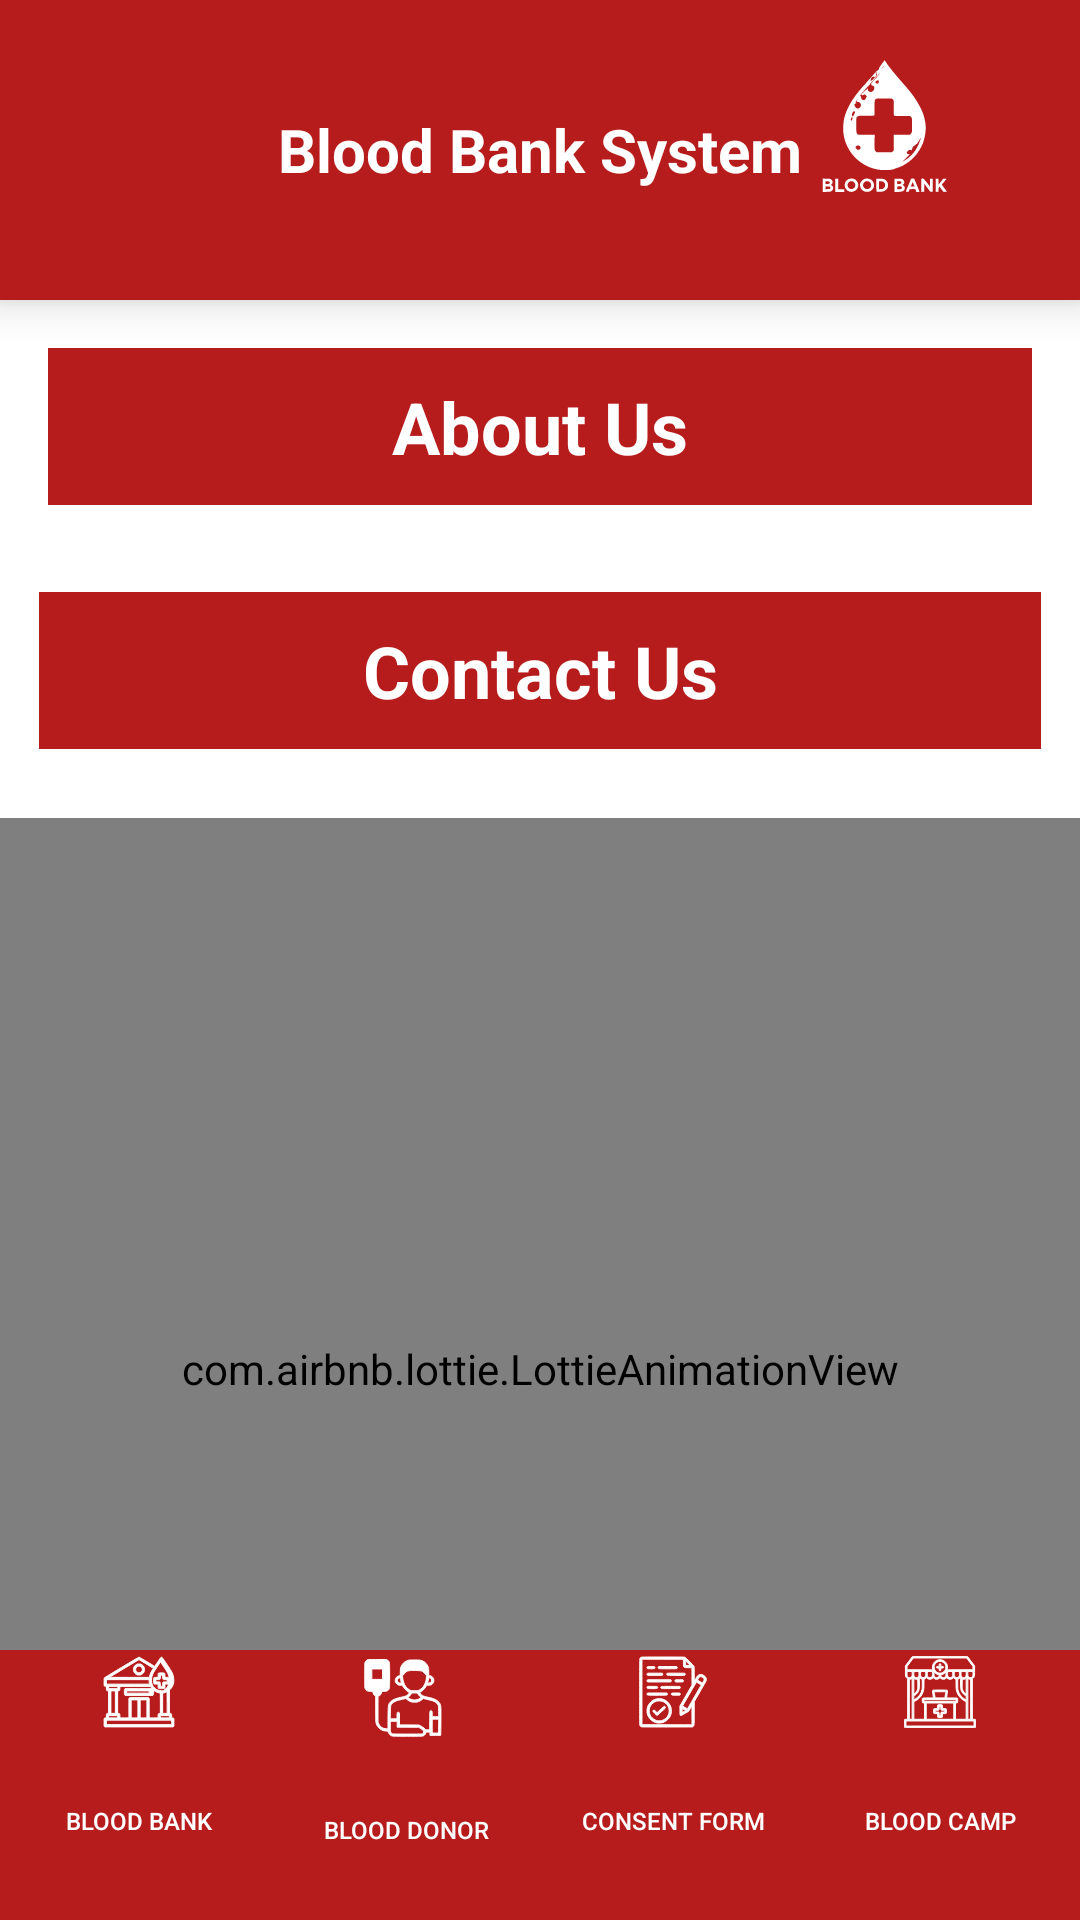

Here is an Android app screen rendered from its layout file. Give the layout XML and the strings, colors and styles it references.
<!-- AndroidManifest.xml: application theme Theme.BloodBankSystem -->
<!-- res/layout/activity_user.xml -->
<?xml version="1.0" encoding="utf-8"?>
<RelativeLayout xmlns:android="http://schemas.android.com/apk/res/android"
    xmlns:app="http://schemas.android.com/apk/res-auto"
    xmlns:tools="http://schemas.android.com/tools"
    android:id="@+id/main"
    android:layout_width="match_parent"
    android:layout_height="match_parent"
    android:background="@color/white"
    tools:context=".UserActivity">

    
    <RelativeLayout
        android:id="@+id/header_bar"
        android:layout_width="match_parent"
        android:layout_height="100dp"
        android:background="#B71C1C"
        android:elevation="8dp"
        android:padding="10dp">

        <ImageView
            android:id="@+id/iv_sidebar"
            android:layout_width="40dp"
            android:layout_height="40dp"
            android:layout_centerVertical="true"
            android:layout_alignParentStart="true"
            android:layout_marginStart="20dp"
            android:contentDescription="Sidebar Menu"
            android:src="@drawable/baseline_moreoption"
            android:scaleType="centerInside" />

        <TextView
            android:id="@+id/tv_blood_bank"
            android:layout_width="wrap_content"
            android:layout_height="wrap_content"
            android:layout_centerInParent="true"
            android:text="Blood Bank System"
            android:textColor="@color/white"
            android:textSize="20sp"
            android:textStyle="bold" />

        <ImageView
            android:id="@+id/iv_logo"
            android:layout_width="70dp"
            android:layout_height="70dp"
            android:layout_alignParentEnd="true"
            android:layout_marginEnd="20dp"
            android:contentDescription="Blood Bank Logo"
            android:scaleType="fitCenter"
            android:src="@drawable/newlogo" />
    </RelativeLayout>

    
    <TextView
        android:id="@+id/tv_about_us"
        android:layout_width="match_parent"
        android:layout_height="wrap_content"
        android:layout_below="@id/header_bar"
        android:layout_margin="16dp"
        android:text="About Us"
        android:textSize="24sp"
        android:textStyle="bold"
        android:gravity="center"
        android:textColor="@android:color/white"
        android:background="#B71C1C"
        android:padding="10dp" />

    
    <TextView
        android:id="@+id/tv_contact_us"
        android:layout_width="match_parent"
        android:layout_height="wrap_content"
        android:layout_below="@id/tv_about_us"
        android:layout_margin="13dp"
        android:background="#B71C1C"
        android:gravity="center"
        android:padding="10dp"
        android:text="Contact Us"
        android:textColor="@android:color/white"
        android:textSize="24sp"
        android:textStyle="bold" />

    
    <com.airbnb.lottie.LottieAnimationView
        android:id="@+id/lottieAnimation"
        android:layout_width="400dp"
        android:layout_height="414dp"
        android:layout_below="@id/tv_contact_us"
        android:layout_marginTop="10dp"
        app:lottie_autoPlay="true"
        app:lottie_loop="true"
        app:lottie_rawRes="@raw/blood_donation" />

    
    <LinearLayout
        android:id="@+id/task_bar"
        android:layout_width="match_parent"
        android:layout_height="90dp"
        android:layout_alignParentBottom="true"
        android:orientation="horizontal"
        android:padding="2dp"
        android:background="#B71C1C">

        <Button
            android:id="@+id/btn_blood_bank"
            android:layout_width="0dp"
            android:layout_height="match_parent"
            android:layout_weight="1"
            android:text="Blood Bank"
            android:textSize="8sp"
            android:textColor="@android:color/white"
            android:background="@drawable/rounded_button_black"
            android:drawableTop="@drawable/blood_bank"
            android:drawablePadding="0dp"
            android:gravity="center" />

        <Button
            android:id="@+id/btn_blood_donor"
            android:layout_width="0dp"
            android:layout_height="match_parent"
            android:layout_weight="1"
            android:text="Blood Donor"
            android:textSize="8sp"
            android:textColor="@android:color/white"
            android:background="@drawable/rounded_button_black"
            android:drawableTop="@drawable/blood_donation"
            android:drawablePadding="0dp"
            android:gravity="center" />

        <Button
            android:id="@+id/btn_consent_form"
            android:layout_width="0dp"
            android:layout_height="match_parent"
            android:layout_weight="1"
            android:text="Consent Form"
            android:textSize="8sp"
            android:textColor="@android:color/white"
            android:background="@drawable/rounded_button_black"
            android:drawableTop="@drawable/informed_consent"
            android:drawablePadding="0dp"
            android:gravity="center" />

        <Button
            android:id="@+id/btn_blood_camp"
            android:layout_width="0dp"
            android:layout_height="match_parent"
            android:layout_weight="1"
            android:text="Blood Camp"
            android:textSize="8sp"
            android:textColor="@android:color/white"
            android:background="@drawable/rounded_button_black"
            android:drawableTop="@drawable/refugee_camp"
            android:drawablePadding="0dp"
            android:gravity="center" />
    </LinearLayout>

    
    <RelativeLayout
        android:id="@+id/sidebar_overlay"
        android:layout_width="match_parent"
        android:layout_height="match_parent"
        android:background="@color/white"
        android:visibility="gone" />

    
    <LinearLayout
        android:id="@+id/sidebar_menu"
        android:layout_width="250dp"
        android:layout_height="match_parent"
        android:layout_alignParentStart="true"
        android:background="@color/white"
        android:elevation="20dp"
        android:orientation="vertical"
        android:padding="10dp"
        android:visibility="gone">

        <TextView
            android:layout_width="wrap_content"
            android:layout_height="wrap_content"
            android:text="Menu"
            android:textSize="20sp"
            android:textColor="@android:color/white"
            android:textStyle="bold"
            android:paddingBottom="10dp" />

        <Button
            android:id="@+id/sidebar_certificate"
            android:layout_width="match_parent"
            android:layout_height="wrap_content"
            android:text="Certificate"
            android:textColor="@android:color/white"
            android:backgroundTint="#B71C1C"
            android:textSize="16sp"
            android:drawableLeft="@drawable/certificate" />

        <Button
            android:id="@+id/sidebar_about_us"
            android:layout_width="match_parent"
            android:layout_height="wrap_content"
            android:text="About Us"
            android:textColor="@android:color/white"
            android:backgroundTint="#B71C1C"
            android:textSize="16sp"
            android:drawableLeft="@drawable/info" />

        <Button
            android:id="@+id/sidebar_contact_us"
            android:layout_width="match_parent"
            android:layout_height="wrap_content"
            android:text="Contact Us"
            android:textColor="@android:color/white"
            android:backgroundTint="#B71C1C"
            android:textSize="16sp"
            android:drawableLeft="@drawable/contact_mail" />

        <Button
            android:id="@+id/sidebar_share"
            android:layout_width="match_parent"
            android:layout_height="wrap_content"
            android:text="Share"
            android:textColor="@android:color/white"
            android:backgroundTint="#B71C1C"
            android:textSize="16sp"
            android:drawableLeft="@drawable/share" />

        <Button
            android:id="@+id/sidebar_help_us"
            android:layout_width="match_parent"
            android:layout_height="wrap_content"
            android:text="Help Us"
            android:textColor="@android:color/white"
            android:backgroundTint="#B71C1C"
            android:textSize="16sp"
            android:drawableLeft="@drawable/question" />

        <Button
            android:id="@+id/sidebar_rate_us"
            android:layout_width="match_parent"
            android:layout_height="wrap_content"
            android:text="Rate Us"
            android:textColor="@android:color/white"
            android:backgroundTint="#B71C1C"
            android:textSize="16sp"
            android:drawableLeft="@drawable/rate" />

        <Button
            android:id="@+id/sidebar_logout"
            android:layout_width="match_parent"
            android:layout_height="wrap_content"
            android:text="Logout"
            android:textColor="@android:color/white"
            android:backgroundTint="#B71C1C"
            android:textSize="16sp"
            android:drawableLeft="@drawable/logout" />
    </LinearLayout>

</RelativeLayout>
<!-- resources referenced by this layout -->
<resources>
  <color name="white">#FFFFFFFF</color>
  <!-- drawable question (drawable) -->
  <vector xmlns:android="http://schemas.android.com/apk/res/android"
      android:width="24dp"
      android:height="24dp"
      android:viewportWidth="512"
      android:viewportHeight="512">
    <path
        android:pathData="M230,46.5c-31.5,4.1 -65.2,16.5 -90,33 -59.7,40 -95,105.4 -95,176.5 0,91.1 58.7,172.2 145,200.4 100.9,32.9 208.8,-12.6 255.6,-107.9 24.2,-49.3 28,-105.8 10.8,-158.5 -25.8,-78.6 -95.3,-134.9 -177.6,-143.9 -12.6,-1.4 -36.7,-1.2 -48.8,0.4zM272.1,84c60.3,6.2 111.4,41.3 138.4,95 24.1,48.1 24.2,105.6 0.3,153.5 -17.2,34.4 -43.7,60.9 -78.1,78.2 -48.1,24.1 -105.5,24 -153.8,-0.3 -33.7,-16.9 -60.5,-43.6 -77.4,-77.4 -27.4,-54.6 -23.6,-119.9 9.9,-171.5 34.6,-53.2 98.1,-83.8 160.7,-77.5z"
        android:fillColor="#000000"
        android:strokeColor="#00000000"/>
    <path
        android:pathData="M235.6,151.6c-22.3,5 -39.1,19.6 -47.1,40.8 -2.8,7.5 -3.2,12.4 -1.1,16.4 3.4,6.6 10.4,10.2 19.6,10.2 11,-0 16.2,-4 20,-15.5 2.9,-8.7 7.3,-14.3 13.9,-17.7 4.4,-2.3 6.6,-2.8 12.6,-2.8 10.3,-0 16.8,3.4 20.7,10.9 2.4,4.5 2.8,6.5 2.8,13.2 0,4.6 -0.6,9.4 -1.4,11.4 -1.9,4.6 -8.1,11.1 -18,19 -13,10.4 -20.4,20.8 -23,32.5 -2.8,12.3 -1.4,19.9 4.4,23 2.8,1.5 14.6,2.4 20.4,1.6 6.6,-1 9.4,-3.8 11.1,-11.4 2.8,-12 6.9,-16.9 24.7,-30.1 18.4,-13.7 25.8,-27.3 25.8,-48 0,-24.5 -16.8,-44.3 -44,-52.1 -10.2,-2.9 -31.6,-3.6 -41.4,-1.4z"
        android:fillColor="#000000"
        android:strokeColor="#00000000"/>
    <path
        android:pathData="M242.6,320.5c-14.7,5.2 -18.3,25.7 -6.3,36.2 11.8,10.4 30.9,4.7 35.3,-10.5 4.9,-16.9 -11.9,-31.8 -29,-25.7z"
        android:fillColor="#000000"
        android:strokeColor="#00000000"/>
  </vector>
  <!-- drawable rounded_button_black (drawable) -->
  <?xml version="1.0" encoding="utf-8"?>
  <selector xmlns:android="http://schemas.android.com/apk/res/android">
  
      <shape  android:shape="rectangle">
          <corners android:radius="12dp"/>
          <solid android:color="#800000"/>
      </shape>
  
  </selector>
  <!-- drawable share (drawable) -->
  <vector xmlns:android="http://schemas.android.com/apk/res/android"
      android:width="24dp"
      android:height="24dp"
      android:viewportWidth="512"
      android:viewportHeight="512">
    <path
        android:pathData="M389.7,1.5c-27.6,5.3 -51.9,23.7 -64.2,49 -7,14.2 -8.8,22.4 -8.8,39.5 0,12.9 0.3,15.5 2.7,23.4 2.1,7.1 2.4,9.1 1.4,9.7 -0.7,0.5 -34.1,20.6 -74.3,44.8l-72.9,43.9 -6.5,-6c-27.8,-26 -66.7,-32 -100.6,-15.3 -23,11.2 -40.8,32.9 -47.6,58 -3.2,11.5 -3.2,33.5 0,45 14.9,54.8 74.7,82.6 125.7,58.4 10.3,-4.8 18.4,-11 27.6,-20.8l7.3,-7.7 70,35.8c38.4,19.7 70.1,36.1 70.3,36.3 0.3,0.2 -0.4,3.7 -1.4,7.7 -2.7,10.5 -2.5,30.4 0.5,41.3 8.4,31.1 33.4,56.1 64.6,64.6 11.5,3.2 33.5,3.2 45,-0 25.1,-6.8 46.8,-24.6 58,-47.6 7,-14.2 8.8,-22.3 8.8,-39.5 0,-17.2 -1.8,-25.3 -8.8,-39.5 -8.6,-17.5 -23.5,-32.5 -41,-41 -35.7,-17.5 -77.4,-9.8 -104.7,19.3l-7.3,7.9 -70,-35.9c-38.5,-19.8 -70.3,-36.2 -70.6,-36.6 -0.4,-0.4 0.2,-4.8 1.3,-9.7 2.4,-11.2 1.9,-26.3 -1.3,-37.5 -1.1,-4.1 -2.2,-8.6 -2.3,-9.9 -0.1,-2.1 7.6,-7 73.4,-46.6l73.5,-44.3 6.9,6.5c28.1,26.5 66.9,32.6 101.1,15.8 23,-11.2 40.8,-32.9 47.6,-58 1.8,-6.5 2.2,-10.7 2.2,-22.5 0,-17.1 -1.8,-25.3 -8.8,-39.5 -11.2,-23 -33.3,-41.1 -58,-47.5 -10.6,-2.8 -28.3,-3.5 -38.8,-1.5z"
        android:fillColor="#000000"
        android:strokeColor="#00000000"/>
  </vector>
  <style name="Theme.BloodBankSystem" parent="Base.Theme.BloodBankSystem" />
  <style name="Base.Theme.BloodBankSystem" parent="Theme.Material3.DayNight.NoActionBar">
          
          
      </style>
</resources>
